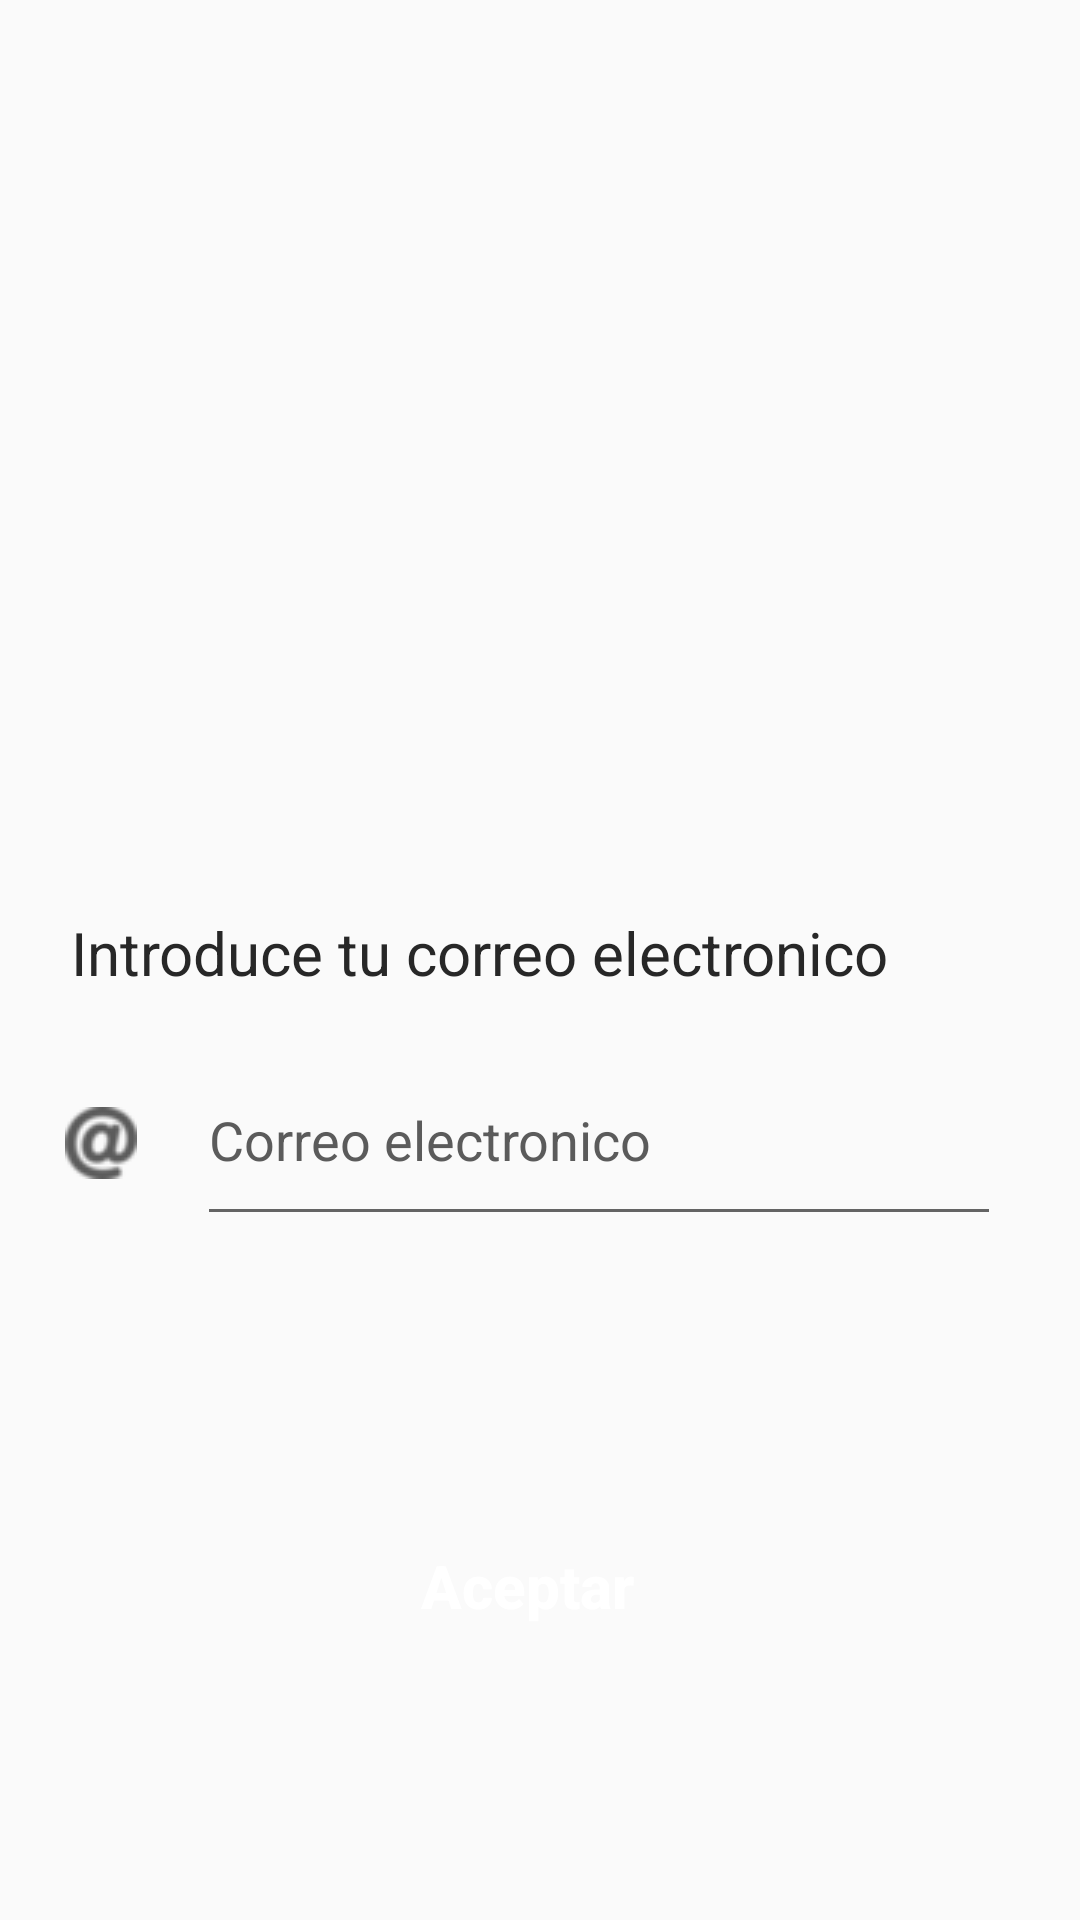

Android layout source for this screen:
<!-- AndroidManifest.xml: application theme Theme.InventarioApp -->
<!-- res/layout/activity_password.xml -->
<?xml version="1.0" encoding="utf-8"?>
<androidx.constraintlayout.widget.ConstraintLayout xmlns:android="http://schemas.android.com/apk/res/android"
    xmlns:app="http://schemas.android.com/apk/res-auto"
    xmlns:tools="http://schemas.android.com/tools"
    android:layout_width="match_parent"
    android:layout_height="match_parent"
    tools:context=".Password">

    <Button
        android:id="@+id/btnInicioSesion2"
        android:layout_width="298dp"
        android:layout_height="59dp"
        android:layout_marginStart="52dp"
        android:layout_marginEnd="61dp"
        android:layout_marginBottom="82dp"
        android:background="@drawable/border_radius"
        android:onClick="sendMessage"
        android:text="Aceptar"
        android:textAllCaps="false"
        android:textColor="#FFFFFF"
        android:textSize="20sp"
        android:textStyle="bold"
        app:layout_constraintBottom_toBottomOf="parent"
        app:layout_constraintEnd_toEndOf="parent"
        app:layout_constraintStart_toStartOf="parent" />

    <EditText
        android:id="@+id/inCorreo2"
        android:layout_width="268dp"
        android:layout_height="67dp"
        android:layout_marginStart="10dp"
        android:layout_marginEnd="59dp"
        android:layout_marginBottom="87dp"
        android:ems="10"
        android:hint="Correo electronico"
        android:inputType="textWebEmailAddress"
        android:textColor="#000"
        android:textColorHint="#5B5B5B"
        app:layout_constraintBottom_toTopOf="@+id/btnInicioSesion2"
        app:layout_constraintEnd_toEndOf="parent"
        app:layout_constraintStart_toEndOf="@+id/imgArroba2" />

    <ImageView
        android:id="@+id/imgArroba2"
        android:layout_width="wrap_content"
        android:layout_height="wrap_content"
        android:layout_marginStart="54dp"
        android:layout_marginEnd="10dp"
        android:layout_marginBottom="106dp"
        app:layout_constraintBottom_toTopOf="@+id/btnInicioSesion2"
        app:layout_constraintEnd_toStartOf="@+id/inCorreo2"
        app:layout_constraintStart_toStartOf="parent"
        app:srcCompat="@drawable/arroba" />

    <TextView
        android:id="@+id/lblLain2"
        android:layout_width="wrap_content"
        android:layout_height="wrap_content"
        android:layout_marginStart="48dp"
        android:layout_marginTop="54dp"
        android:layout_marginEnd="107dp"
        android:layout_marginBottom="20dp"
        android:clickable="false"
        android:text="Recupera tu contraseña"
        android:textColor="#272727"
        android:textSize="24sp"
        android:textStyle="bold"
        app:layout_constraintBottom_toTopOf="@+id/lblLain3"
        app:layout_constraintEnd_toEndOf="parent"
        app:layout_constraintStart_toStartOf="parent"
        app:layout_constraintTop_toBottomOf="@+id/imageView" />

    <TextView
        android:id="@+id/lblLain3"
        android:layout_width="wrap_content"
        android:layout_height="wrap_content"
        android:layout_marginStart="48dp"
        android:layout_marginEnd="88dp"
        android:layout_marginBottom="38dp"
        android:clickable="false"
        android:text="Introduce tu correo electronico"
        android:textColor="#272727"
        android:textSize="20sp"
        android:textStyle="normal"
        app:layout_constraintBottom_toTopOf="@+id/imgArroba2"
        app:layout_constraintEnd_toEndOf="parent"
        app:layout_constraintStart_toStartOf="parent" />

    <ImageView
        android:id="@+id/imageView"
        android:layout_width="314dp"
        android:layout_height="225dp"
        android:layout_marginStart="48dp"
        android:layout_marginTop="63dp"
        android:layout_marginEnd="49dp"
        app:layout_constraintEnd_toEndOf="parent"
        app:layout_constraintStart_toStartOf="parent"
        app:layout_constraintTop_toTopOf="parent"
        app:srcCompat="@drawable/candado" />

</androidx.constraintlayout.widget.ConstraintLayout>
<!-- resources referenced by this layout -->
<resources>
  <!-- drawable arroba: png bitmap (drawable, 2128 bytes) -->
  <style name="Theme.InventarioApp" parent="Theme.AppCompat.Light.NoActionBar">
          
          <item name="colorPrimary">#FF4CAF50</item>
          <item name="colorPrimaryDark">#FF4CAF50</item>
          <item name="colorAccent">#FF4CAF50</item>
          
      </style>
</resources>
